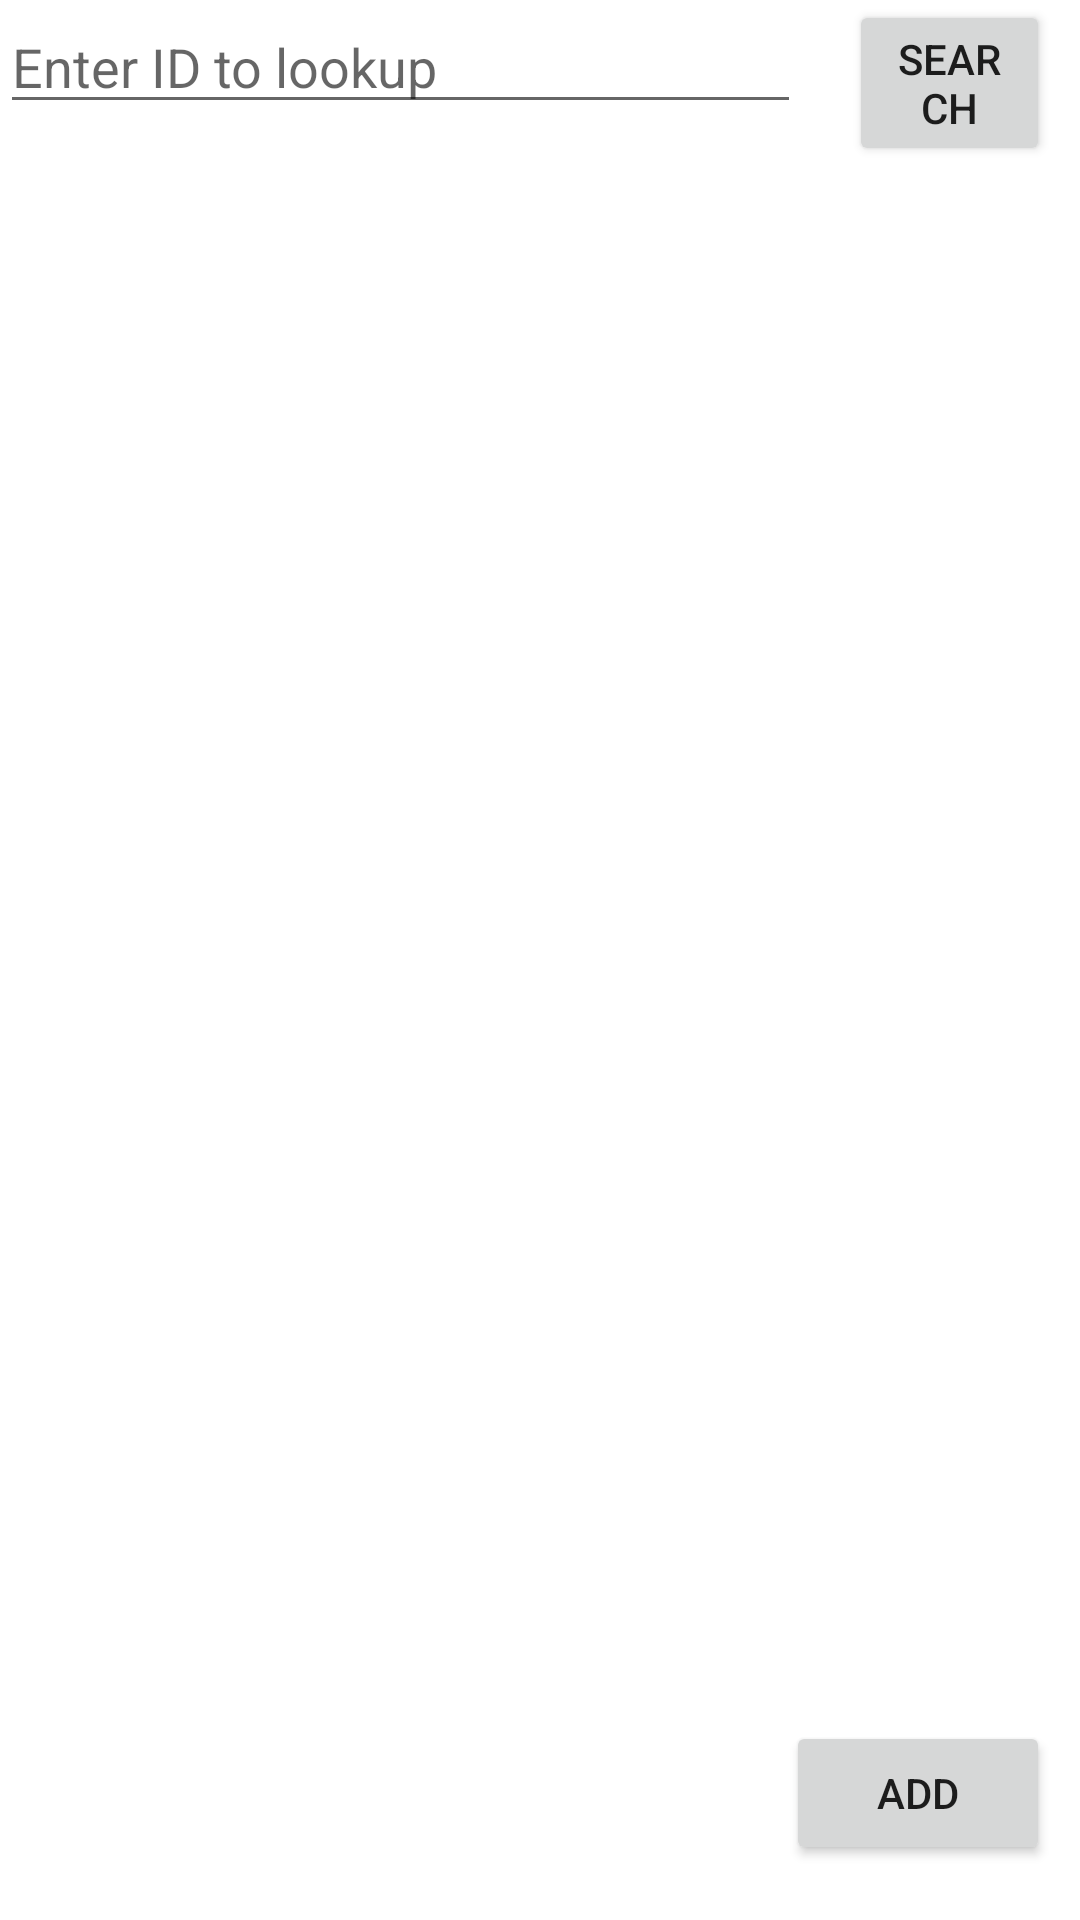

Write the Android layout XML for this screen, with the resource values it uses.
<!-- AndroidManifest.xml: application theme Theme.VolleyRest -->
<!-- res/layout/activity_main.xml -->
<?xml version="1.0" encoding="utf-8"?>
<androidx.constraintlayout.widget.ConstraintLayout xmlns:android="http://schemas.android.com/apk/res/android"
    xmlns:app="http://schemas.android.com/apk/res-auto"
    xmlns:tools="http://schemas.android.com/tools"
    android:layout_width="match_parent"
    android:layout_height="match_parent"
    tools:context=".MainActivity">

    <LinearLayout
        android:id="@+id/getContainer"
        android:layout_width="match_parent"
        android:layout_height="wrap_content"
        android:layout_marginBottom="20dp"
        app:layout_constraintStart_toStartOf="parent"
        app:layout_constraintTop_toTopOf="parent">

        <EditText
            android:id="@+id/getRequestIdEditText"
            android:layout_width="267dp"
            android:layout_height="wrap_content"
            android:hint="Enter ID to lookup"
            android:inputType="number" />


            <Button
                android:id="@+id/get"
                android:layout_width="wrap_content"
                android:layout_height="wrap_content"
                android:layout_marginEnd="10dp"
                android:layout_marginStart="16dp"
                android:layout_gravity="end"
                android:text="Search"
                />


        </LinearLayout>

    <ListView
        android:id="@+id/getList"
        android:layout_width="match_parent"
        android:layout_height="500dp"
        app:layout_constraintStart_toStartOf="parent"
        app:layout_constraintTop_toBottomOf="@id/getContainer" />


        <Button
            android:id="@+id/post"
            android:layout_width="wrap_content"
            android:layout_height="wrap_content"
            android:text="Add"
            android:layout_marginEnd="10dp"
            app:layout_constraintEnd_toEndOf="parent"
            app:layout_constraintTop_toBottomOf="@id/getList"
            app:layout_constraintBottom_toBottomOf="parent" />


</androidx.constraintlayout.widget.ConstraintLayout>
<!-- resources referenced by this layout -->
<resources>
  <style name="Theme.VolleyRest" parent="Theme.MaterialComponents.DayNight.DarkActionBar">
          
          <item name="colorPrimary">@color/purple_500</item>
          <item name="colorPrimaryVariant">@color/purple_700</item>
          <item name="colorOnPrimary">@color/white</item>
          
          <item name="colorSecondary">@color/teal_200</item>
          <item name="colorSecondaryVariant">@color/teal_700</item>
          <item name="colorOnSecondary">@color/black</item>
          
          <item name="android:statusBarColor" tools:targetApi="l">?attr/colorPrimaryVariant</item>
          
      </style>
  <!-- not gathered from this repository: default colours our renderer supplied (Android Studio template values) -->
  <color name="purple_500">#FF6200EE</color>
  <color name="purple_700">#FF3700B3</color>
  <color name="teal_200">#FF03DAC5</color>
  <color name="teal_700">#FF018786</color>
  <color name="black">#FF000000</color>
  <color name="white">#FFFFFFFF</color>
</resources>
